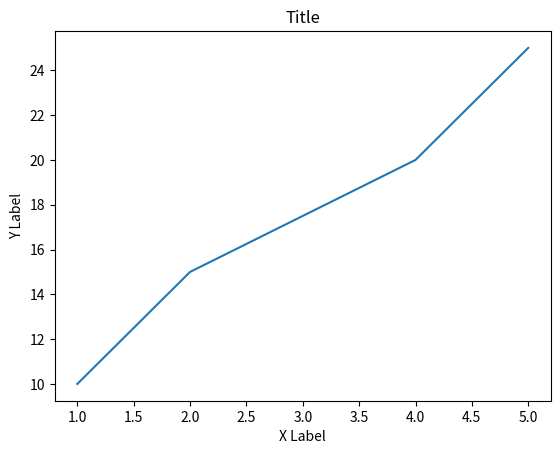

Python code for this plot:
import matplotlib.pyplot as plt

x = [1,2,4,5]
y = [10, 15, 20, 25]

plt.title("Title")
plt.xlabel('X Label')
plt.ylabel('Y Label')
plt.plot(x, y)
plt.show()